Dataset: terbisa-cls-v2 (GitHub, nirmalasz/isyara). Classes: anda, apa, berhenti, bodoh, cantik, halo, hati hati, lelah, maaf, makan, mau, membaca, nama, sama sama, saya, siapa, sombong, takut, terima kasih.

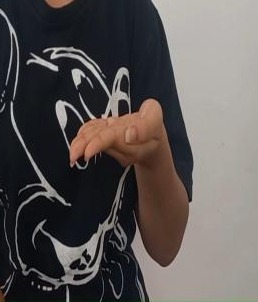
Label: mau

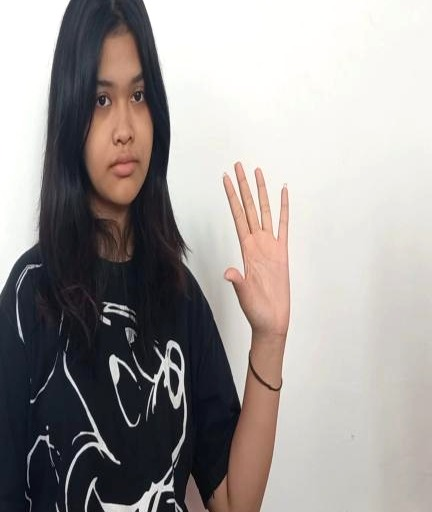
Label: halo

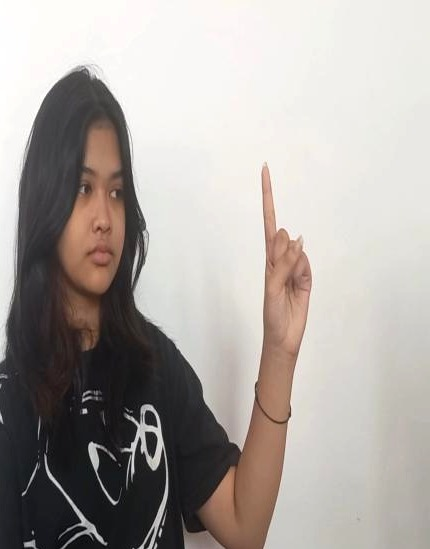
Label: sombong

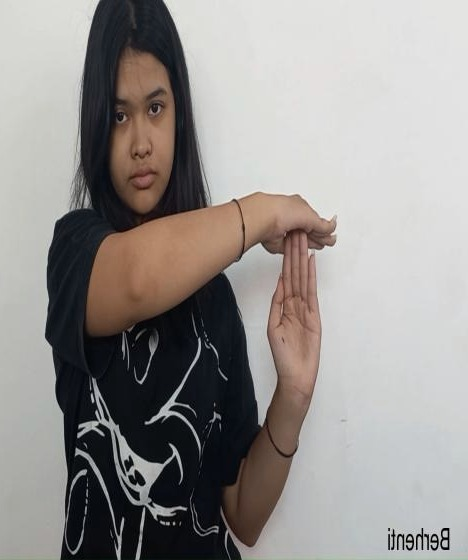
Label: berhenti

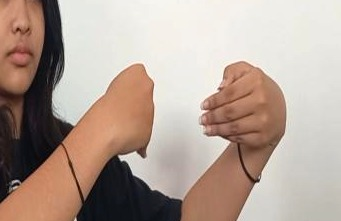
Label: lelah

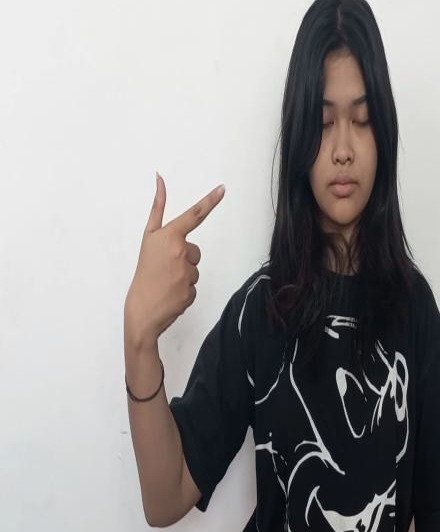
Label: cantik
